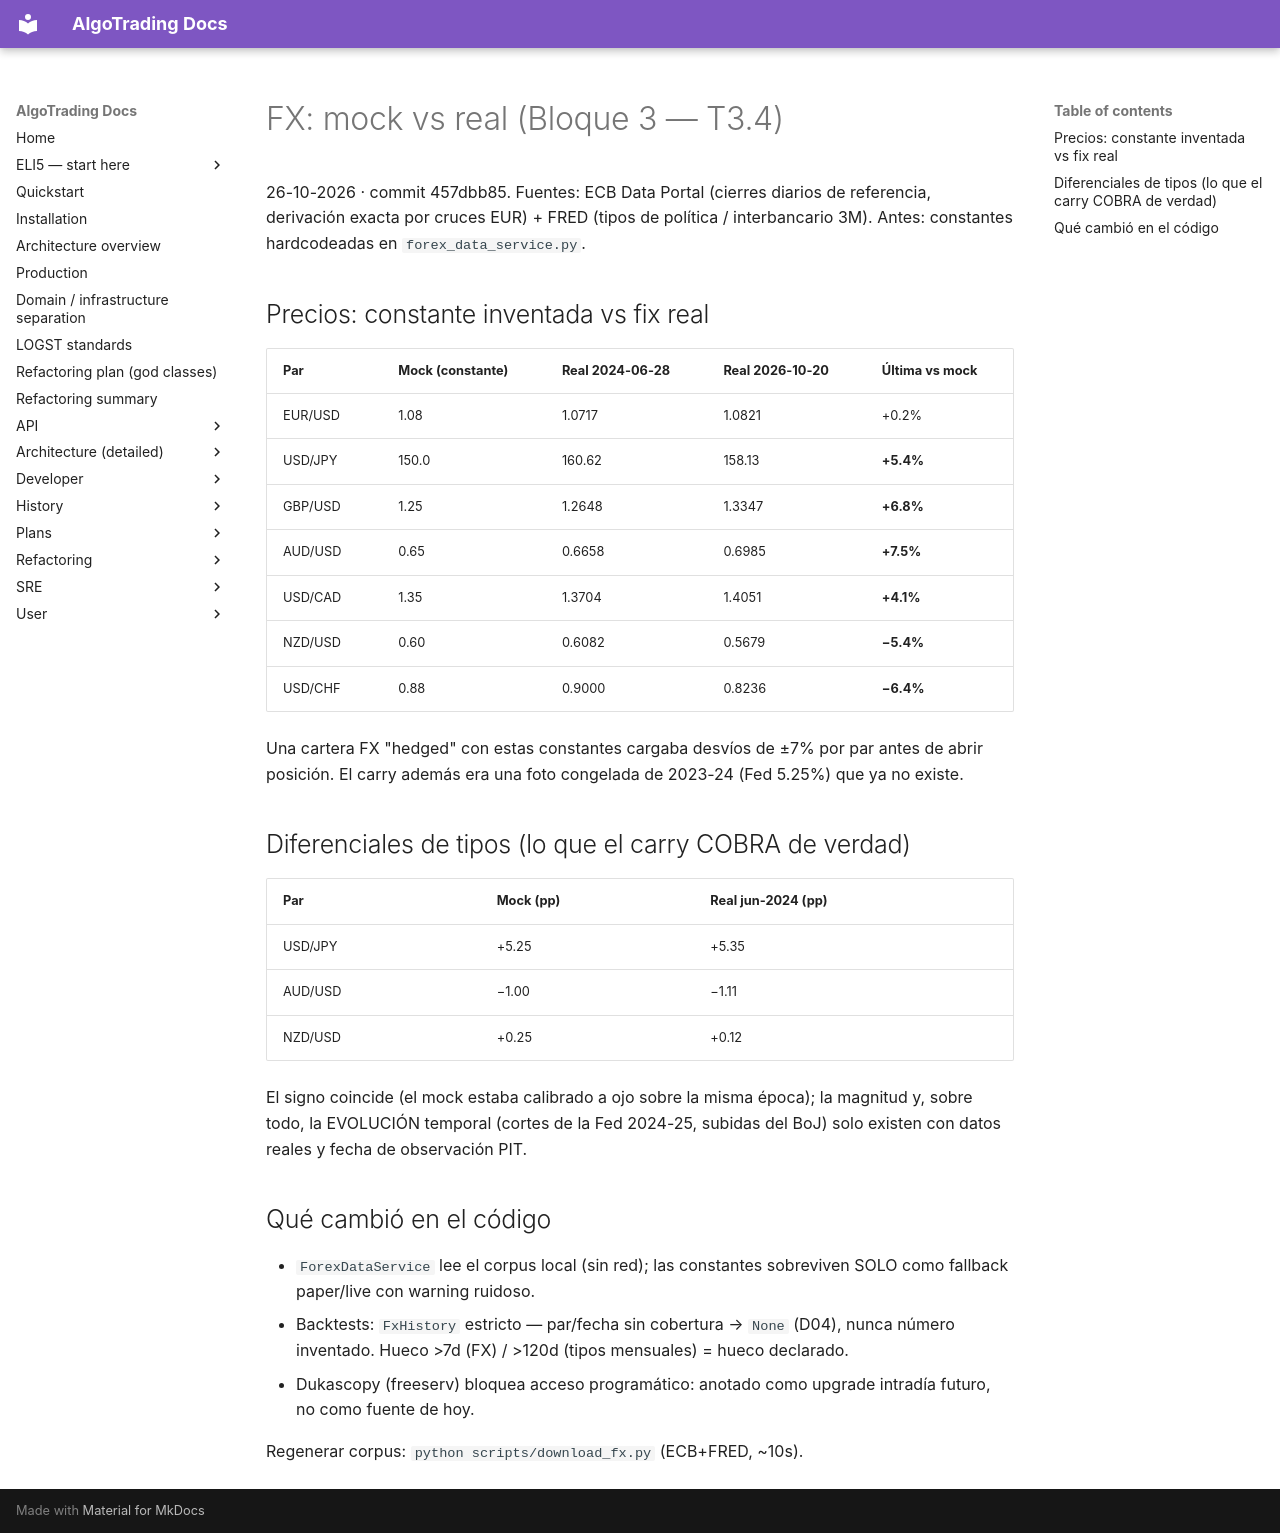

repository: KepaCantero/robotTrading · page: audits/2026-10-26/fx_mock_vs_real/index.html · generator: mkdocs

# FX: mock vs real (Bloque 3 — T3.4)

26-10-2026 · commit 457dbb85. Fuentes: ECB Data Portal (cierres diarios de
referencia, derivación exacta por cruces EUR) + FRED (tipos de política /
interbancario 3M). Antes: constantes hardcodeadas en `forex_data_service.py`.

## Precios: constante inventada vs fix real

| Par | Mock (constante) | Real 2024-06-28 | Real 2026-10-20 | Última vs mock |
|---|---|---|---|---|
| EUR/USD | 1.08 | 1.0717 | 1.0821 | +0.2% |
| USD/JPY | 150.0 | 160.62 | 158.13 | **+5.4%** |
| GBP/USD | 1.25 | 1.2648 | 1.3347 | **+6.8%** |
| AUD/USD | 0.65 | 0.6658 | 0.6985 | **+7.5%** |
| USD/CAD | 1.35 | 1.3704 | 1.4051 | **+4.1%** |
| NZD/USD | 0.60 | 0.6082 | 0.5679 | **−5.4%** |
| USD/CHF | 0.88 | 0.9000 | 0.8236 | **−6.4%** |

Una cartera FX "hedged" con estas constantes cargaba desvíos de ±7% por
par antes de abrir posición. El carry además era una foto congelada de
2023-24 (Fed 5.25%) que ya no existe.

## Diferenciales de tipos (lo que el carry COBRA de verdad)

| Par | Mock (pp) | Real jun-2024 (pp) |
|---|---|---|
| USD/JPY | +5.25 | +5.35 |
| AUD/USD | −1.00 | −1.11 |
| NZD/USD | +0.25 | +0.12 |

El signo coincide (el mock estaba calibrado a ojo sobre la misma época);
la magnitud y, sobre todo, la EVOLUCIÓN temporal (cortes de la Fed 2024-25,
subidas del BoJ) solo existen con datos reales y fecha de observación PIT.

## Qué cambió en el código

- `ForexDataService` lee el corpus local (sin red); las constantes
  sobreviven SOLO como fallback paper/live con warning ruidoso.
- Backtests: `FxHistory` estricto — par/fecha sin cobertura → `None`
  (D04), nunca número inventado. Hueco >7d (FX) / >120d (tipos mensuales)
  = hueco declarado.
- Dukascopy (freeserv) bloquea acceso programático: anotado como upgrade
  intradía futuro, no como fuente de hoy.

Regenerar corpus: `python scripts/download_fx.py` (ECB+FRED, ~10s).
